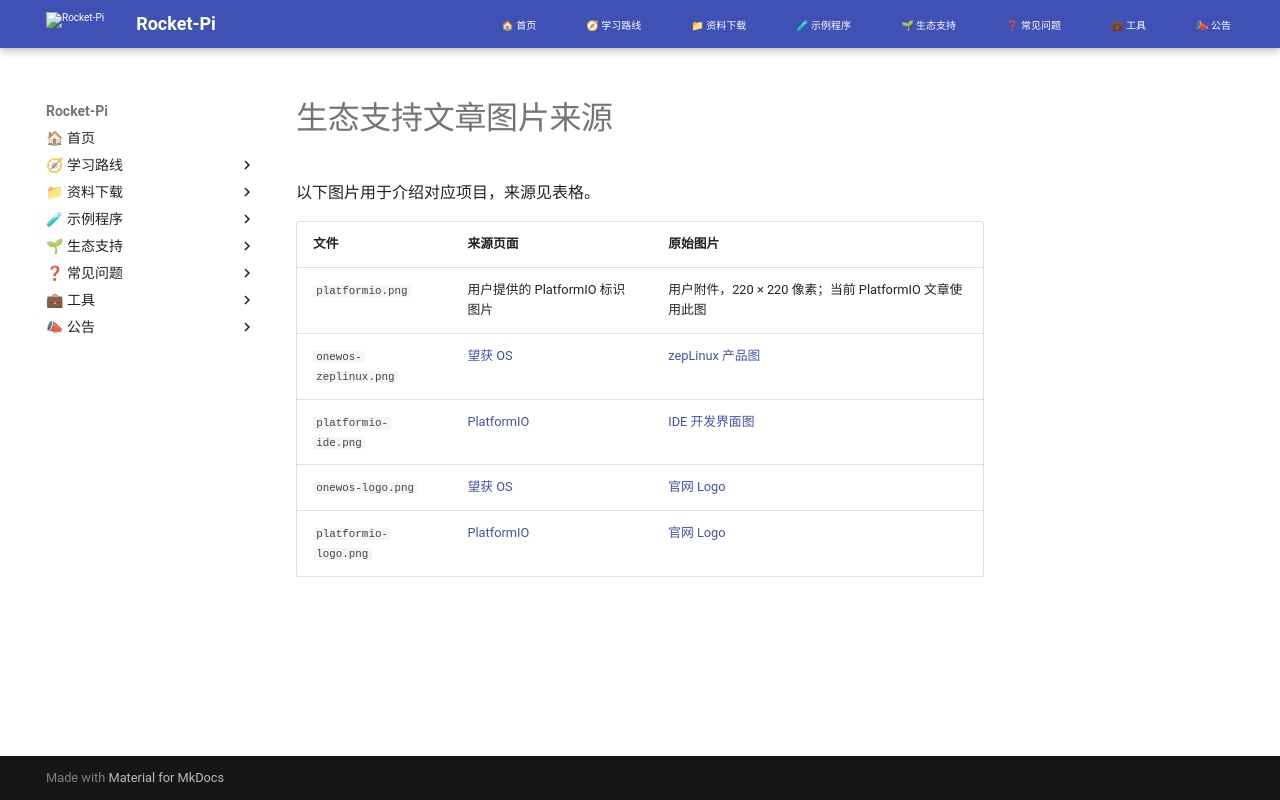

repository: newbie-jiang/stm32f401re_rocketpi · page: assets/images/ecosystem/SOURCES/index.html · generator: mkdocs

# 生态支持文章图片来源

以下图片用于介绍对应项目，来源见表格。

| 文件 | 来源页面 | 原始图片 |
| --- | --- | --- |
| `platformio.png` | 用户提供的 PlatformIO 标识图片 | 用户附件，220 × 220 像素；当前 PlatformIO 文章使用此图 |
| `onewos-zeplinux.png` | [望获 OS](https://www.onewos.com/) | [zepLinux 产品图](https://www.onewos.com/uploadfile/adminfile/12b6899c8-1054-43b6-a79a-f1029d0d39fb/OneWo-zepLinux.png) |
| `platformio-ide.png` | [PlatformIO](https://platformio.org/) | [IDE 开发界面图](https://platformio.org/images/platformio-ide-laptop.93fc8e69.png) |
| `onewos-logo.png` | [望获 OS](https://www.onewos.com/) | [官网 Logo](https://www.onewos.com/_fe/static/imgs/logo.png) |
| `platformio-logo.png` | [PlatformIO](https://platformio.org/) | [官网 Logo](https://cdn.platformio.org/images/platformio-logo-xs.fd6e881d.png) |
